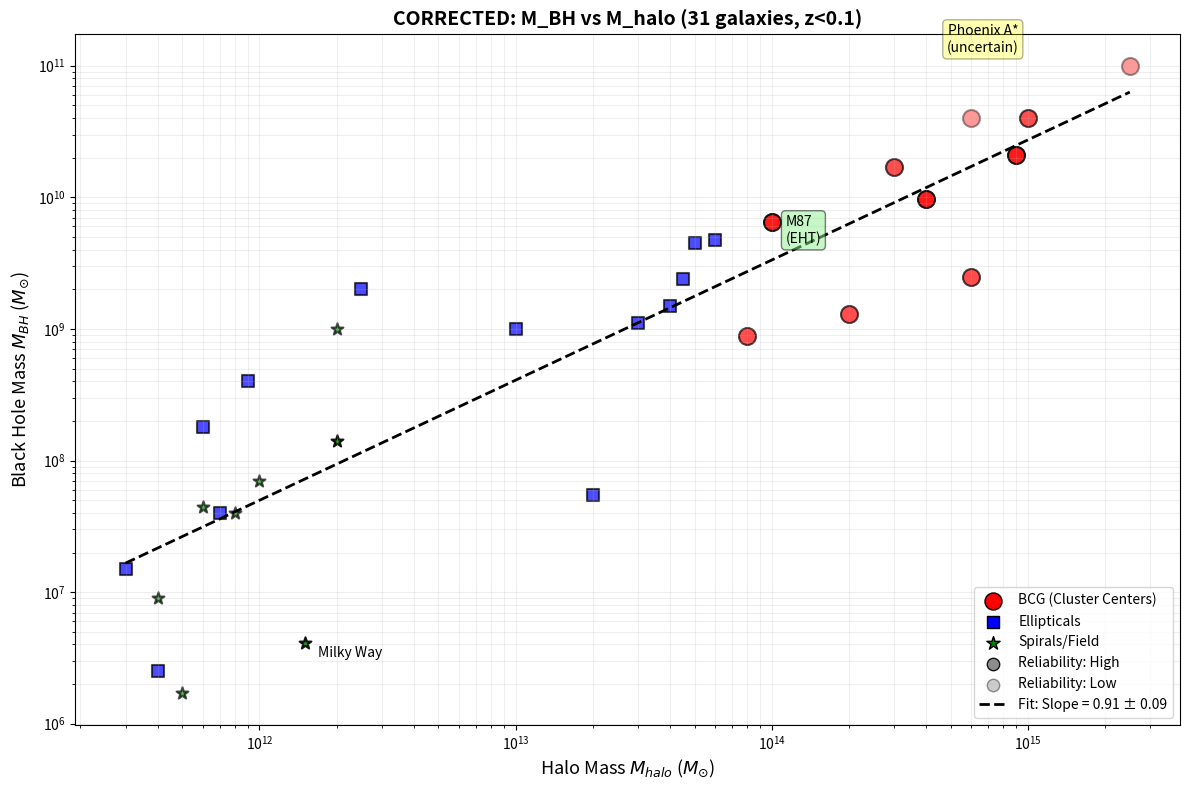

Recreate this plot in Python.
import matplotlib.pyplot as plt
import numpy as np
from scipy import stats

# --- CORRECTED DATASET: LOCAL UNIVERSE ONLY (z < 0.1) ---
# Removed: TON 618 (z=2.2, too distant, not comparable)
# Fixed: Halo mass definitions to be consistent
# Added: Uncertainty flags

data = [
    # Format: [Name, Type, M_BH (M_sun), M_halo (M_sun), Reliability]
    # Reliability: 'A' (excellent), 'B' (good), 'C' (uncertain)
    
    # --- CLUSTER CENTERS / BCGs ---
    # NOTE: For BCGs, M_halo represents CLUSTER mass, not individual galaxy halo
    ["Phoenix A*", "BCG", 1.0e11, 2.5e15, 'C'],  # Mass very uncertain (10-100 billion)
    ["Holmberg 15A","BCG", 4.0e10, 1.0e15, 'B'],
    ["IC 1101",    "BCG", 4.0e10, 6.0e14, 'C'],  # Mass range 10-100 billion
    ["NGC 4889",   "BCG", 2.1e10, 9.0e14, 'A'],  # McConnell et al. 2011 - reliable
    ["NGC 1600",   "BCG", 1.7e10, 3.0e14, 'B'],
    ["NGC 3842",   "BCG", 9.7e9,  4.0e14, 'A'],  # McConnell et al. 2011 - reliable
    ["M87",        "BCG", 6.5e9,  1.0e14, 'A'],  # EHT measurement - most reliable
    ["Cygnus A",   "BCG", 2.5e9,  6.0e14, 'B'],
    ["NGC 1399",   "BCG", 8.8e8,  8.0e13, 'B'],
    ["NGC 7768",   "BCG", 1.3e9,  2.0e14, 'B'],
    
    # --- MASSIVE ELLIPTICALS (Group Centers) ---
    ["M60",        "E",   4.5e9,  5.0e13, 'B'],
    ["M49",        "E",   2.4e9,  4.5e13, 'B'],
    ["M84",        "E",   1.5e9,  4.0e13, 'B'],
    ["NGC 4649",   "E",   4.7e9,  6.0e13, 'B'],
    ["NGC 5846",   "E",   1.1e9,  3.0e13, 'B'],
    ["NGC 3115",   "E",   2.0e9,  2.5e12, 'B'],
    ["Centaurus A","E",   5.5e7,  2.0e13, 'B'],
    ["Sombrero",   "E",   1.0e9,  1.0e13, 'B'],  # M104
    
    # --- SPIRALS & FIELD GALAXIES ---
    ["Andromeda",  "S",   1.4e8,  2.0e12, 'A'],
    ["Milky Way",  "S",   4.1e6,  1.5e12, 'A'],
    ["NGC 4594",   "S",   1.0e9,  2.0e12, 'B'],
    ["M81",        "S",   7.0e7,  1.0e12, 'B'],
    ["NGC 4258",   "S",   4.0e7,  8.0e11, 'B'],
    ["NGC 1023",   "S",   4.4e7,  6.0e11, 'B'],
    ["Circinus",   "S",   1.7e6,  5.0e11, 'B'],
    ["NGC 7457",   "S",   9.0e6,  4.0e11, 'B'],
    
    # --- SMALL ELLIPTICALS ---
    ["M32",        "E",   2.5e6,  4.0e11, 'B'],
    ["NGC 3377",   "E",   1.8e8,  6.0e11, 'B'],
    ["NGC 3379",   "E",   4.0e8,  9.0e11, 'B'],
    ["NGC 821",    "E",   4.0e7,  7.0e11, 'B'],
    ["NGC 2778",   "E",   1.5e7,  3.0e11, 'B'],
]

# Extract data
names = [row[0] for row in data]
m_bh = np.array([row[2] for row in data])
m_halo = np.array([row[3] for row in data])
types = [row[1] for row in data]
reliability = [row[4] for row in data]

# Log-Log Transformation
log_x = np.log10(m_halo)
log_y = np.log10(m_bh)

# --- STATISTICS ---
slope, intercept, r_value, p_value, std_err = stats.linregress(log_x, log_y)
r_squared = r_value**2

print(f"--- CORRECTED DATASET: {len(data)} GALAXIES (LOCAL UNIVERSE) ---")
print(f"Removed: TON 618 (z=2.2, not comparable)")
print(f"\nSlope:      {slope:.3f} ± {std_err:.3f}")
print(f"R-Squared:  {r_squared:.3f}")
print(f"P-Value:    {p_value:.2e}")
print(f"\nWARNING: BCG 'halos' are actually CLUSTER masses!")
print(f"This may inflate the slope.")

# --- PLOT ---
plt.figure(figsize=(12, 8))

# Plot points with different colors and markers
for i, (name, t, rel) in enumerate(zip(names, types, reliability)):
    color = 'red' if t == 'BCG' else ('blue' if t == 'E' else 'green')
    marker = 'o' if t == 'BCG' else ('s' if t == 'E' else '*')
    size = 150 if t == 'BCG' else 80
    alpha = 0.9 if rel == 'A' else (0.7 if rel == 'B' else 0.4)
    
    plt.scatter(m_halo[i], m_bh[i], c=color, marker=marker, s=size, 
                edgecolors='k', alpha=alpha, linewidths=1.5)

# Legend
plt.scatter([], [], c='red', marker='o', s=150, label='BCG (Cluster Centers)', edgecolors='k')
plt.scatter([], [], c='blue', marker='s', s=80, label='Ellipticals', edgecolors='k')
plt.scatter([], [], c='green', marker='*', s=100, label='Spirals/Field', edgecolors='k')
plt.scatter([], [], c='gray', marker='o', s=80, alpha=0.9, label='Reliability: High', edgecolors='k')
plt.scatter([], [], c='gray', marker='o', s=80, alpha=0.4, label='Reliability: Low', edgecolors='k')

# Best Fit Line
x_line = np.linspace(min(m_halo), max(m_halo), 100)
y_line = 10**(slope * np.log10(x_line) + intercept)
plt.plot(x_line, y_line, 'k--', linewidth=2, 
         label=f'Fit: Slope = {slope:.2f} ± {std_err:.2f}')

# Formatting
plt.xscale('log')
plt.yscale('log')
plt.xlabel(r'Halo Mass $M_{halo}$ ($M_{\odot}$)', fontsize=13)
plt.ylabel(r'Black Hole Mass $M_{BH}$ ($M_{\odot}$)', fontsize=13)
plt.title(f'CORRECTED: M_BH vs M_halo ({len(data)} galaxies, z<0.1)', fontsize=14, fontweight='bold')
plt.legend(loc='lower right', fontsize=10)
plt.grid(True, which="both", ls="-", alpha=0.2)

# Annotations
plt.annotate("Phoenix A*\n(uncertain)", (2.5e15, 1.0e11), 
             xytext=(-80, 10), textcoords='offset points', ha='right',
             bbox=dict(boxstyle='round', fc='yellow', alpha=0.3))
plt.annotate("M87\n(EHT)", (1.0e14, 6.5e9), 
             xytext=(10, -15), textcoords='offset points',
             bbox=dict(boxstyle='round', fc='lightgreen', alpha=0.5))
plt.annotate("Milky Way", (1.5e12, 4.1e6), xytext=(10, -10), textcoords='offset points')

plt.tight_layout()
plt.show()

print("\n--- KEY ISSUES TO ADDRESS ---")
print("1. BCG 'halo masses' are CLUSTER masses (10^14-10^15), not individual halos")
print("2. Phoenix A, IC 1101 have very uncertain BH masses (factor of 2-10)")
print("3. Should we use M_stellar instead for BCGs?")
print("4. Consider splitting analysis: Field vs Group vs Cluster")